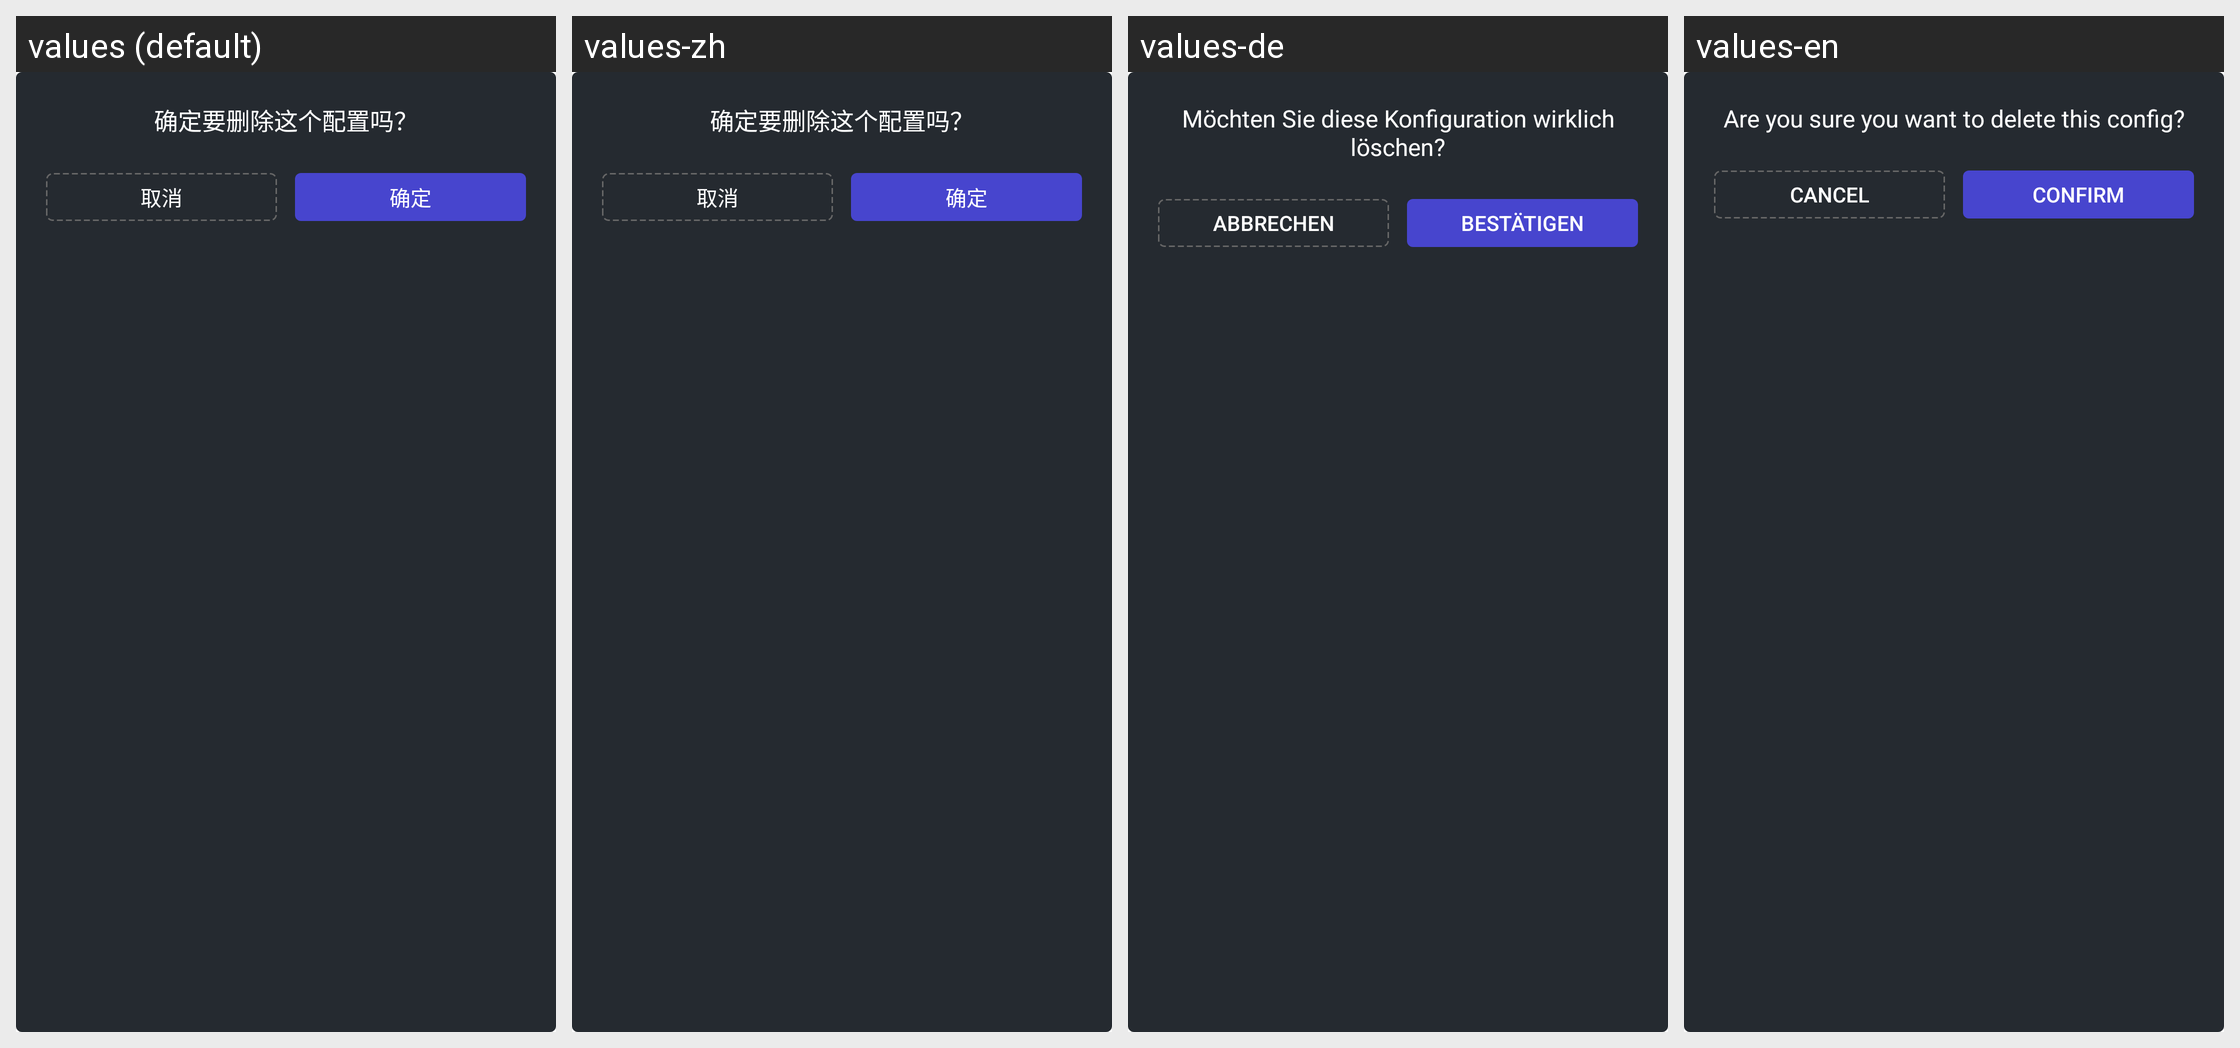

The same Android screen rendered under several of its app's locales, left to right. List the strings drawn on it with the default value and each locale's translation.
Android screen res/layout/dialog_delete_confirm.xml rendered under 4 locales, left to right: values (default), values-zh, values-de, values-en. Device: Nexus 5 (rendered at 1080×1920; each locale shown at half size, 540×960, under a caption strip naming it); theme Theme.MotherboardGuider.
Strings drawn on this screen, with the default value and each locale's value (text and hints the layout hard-codes, and strings that could not be matched under every locale, appear in the picture but are not listed):

delete_confirm_message
  values: 确定要删除这个配置吗？
  values-zh: 确定要删除这个配置吗？
  values-de: Möchten Sie diese Konfiguration wirklich löschen?
  values-en: Are you sure you want to delete this config?

cancel
  values: 取消
  values-zh: 取消
  values-de: Abbrechen
  values-en: Cancel

confirm
  values: 确定
  values-zh: 确定
  values-de: Bestätigen
  values-en: Confirm
